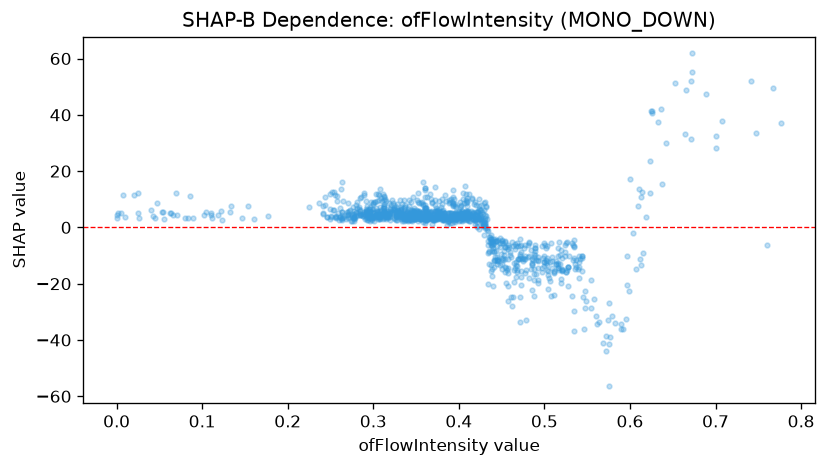

Data behind this chart, as committed beside it:
feature_value, shap_value
0.558, -25.54
0.387, 2.877
0.489, -6.207
0.311, 4.476
0.398, 3.255
0.343, 2.858
0.445, -11.68
0.34, 4.206
0.381, 6.117
0.503, -6.782
0.458, -11.17
0.477, -16.09
0.332, 6.502
0.362, 6.996
0.379, 5.231
0.422, 5.921
0.331, 6.119
0.331, 5.408
0.351, 4.071
0.3, 8.428
0.396, 4.637
0.373, 5.502
0.508, -24.48
0.259, 5.114
0.44, -7.353
0.356, 8.572
0.39, 8.991
0.3, 8.564
0.423, 6.463
0.296, 7.166
0.271, 8.551
0.313, 6.88
0.599, -22.52
0.307, 9.751
0.312, 4.955
0.366, 5.324
0.322, 9.663
0.486, -11.05
0.387, 5.221
0.52, -15.46
0.296, 5.478
0.311, 7.035
0.488, -16.71
0.427, 5.531
0.345, 5.766
0.409, 5.443
0.398, 4.692
0.38, 4.522
0.33, 4.832
0.41, 4.599
0.346, 5.084
0.334, 3.623
0.29, 3.014
0.368, 5.358
0.509, -14.58
0.564, -33.51
0.372, 2.856
0.521, -10.82
0.419, 2.405
0.489, -7.258
... 1,088 more rows
